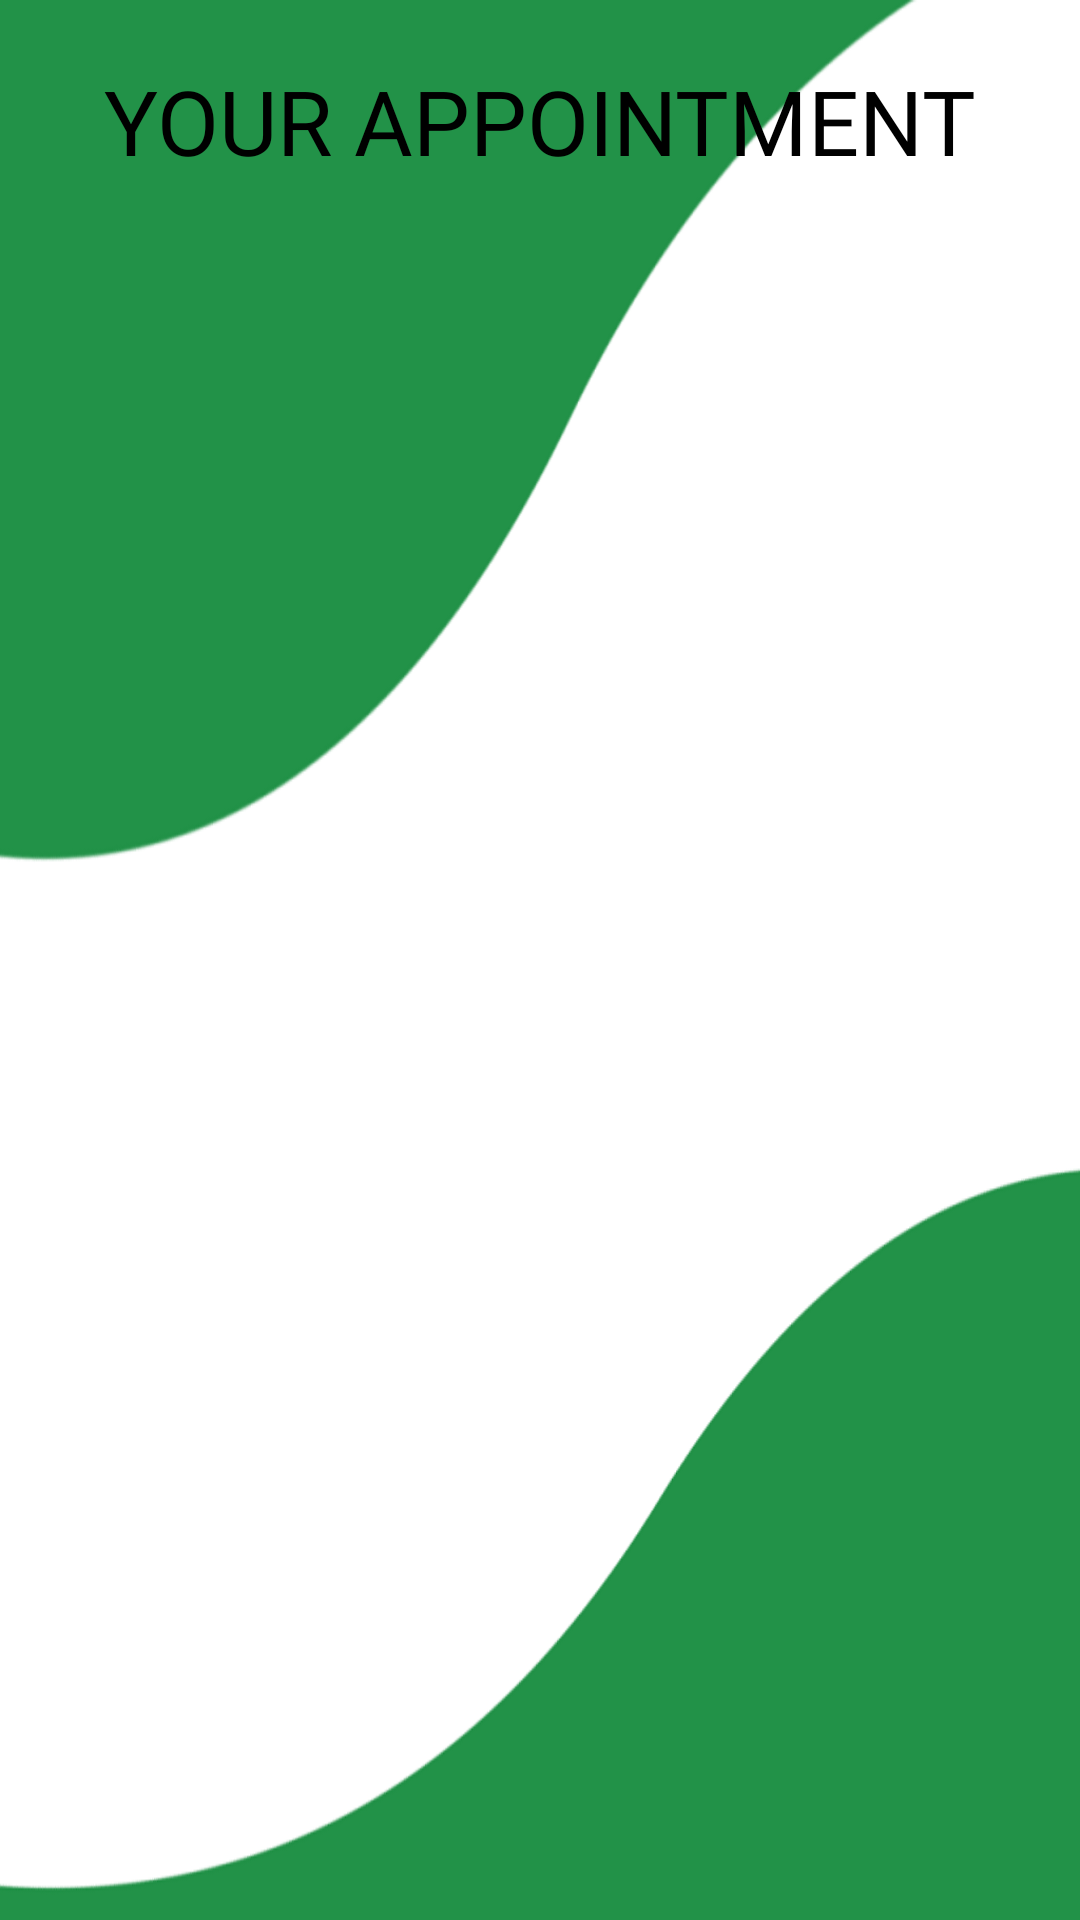

Write the Android layout XML for this screen, with the resource values it uses.
<!-- AndroidManifest.xml: application theme Theme.Thesis -->
<!-- res/layout/activity_appointments.xml -->
<?xml version="1.0" encoding="utf-8"?>
<androidx.constraintlayout.widget.ConstraintLayout xmlns:android="http://schemas.android.com/apk/res/android"
    xmlns:app="http://schemas.android.com/apk/res-auto"
    xmlns:tools="http://schemas.android.com/tools"
    android:layout_width="match_parent"
    android:layout_height="match_parent"
    android:background="@drawable/wave_2_bg"
    tools:context=".activities.AppointmentConfirmationActivity">

    <LinearLayout
        android:layout_width="match_parent"
        android:layout_height="match_parent"
        android:orientation="vertical">

        <TextView
            android:id="@+id/textView9"
            android:layout_width="match_parent"
            android:layout_height="wrap_content"
            android:paddingTop="20dp"
            android:text="YOUR APPOINTMENT"
            android:textAlignment="center"
            android:textColor="@color/black"
            android:textSize="30sp"
            android:fontFamily="@font/roboto_black"/>

        <androidx.recyclerview.widget.RecyclerView
            android:id="@+id/appointmentsRecyclerView"
            android:layout_width="match_parent"
            android:layout_height="match_parent"
            android:layout_below="@id/textView9"
            android:backgroundTint="#B9ECB5" />

    </LinearLayout>
</androidx.constraintlayout.widget.ConstraintLayout>
<!-- resources referenced by this layout -->
<resources>
  <color name="black">#FF000000</color>
  <!-- drawable wave_2_bg: png bitmap (drawable, 37452 bytes) -->
  <style name="Theme.Thesis" parent="Theme.MaterialComponents.DayNight.NoActionBar.Bridge">
          
          <item name="colorPrimary">@color/purple_500</item>
          <item name="colorPrimaryVariant">@color/purple_700</item>
          <item name="colorOnPrimary">@color/white</item>
          
          <item name="colorSecondary">@color/teal_200</item>
          <item name="colorSecondaryVariant">@color/teal_700</item>
          <item name="colorOnSecondary">@color/black</item>
          <item name="android:statusBarColor">#00000000</item>
          
  
          
      </style>
  <color name="purple_500">#FF6200EE</color>
  <color name="purple_700">#FF3700B3</color>
  <color name="white">#FFFFFFFF</color>
  <color name="teal_200">#FF03DAC5</color>
  <color name="teal_700">#FF018786</color>
</resources>
